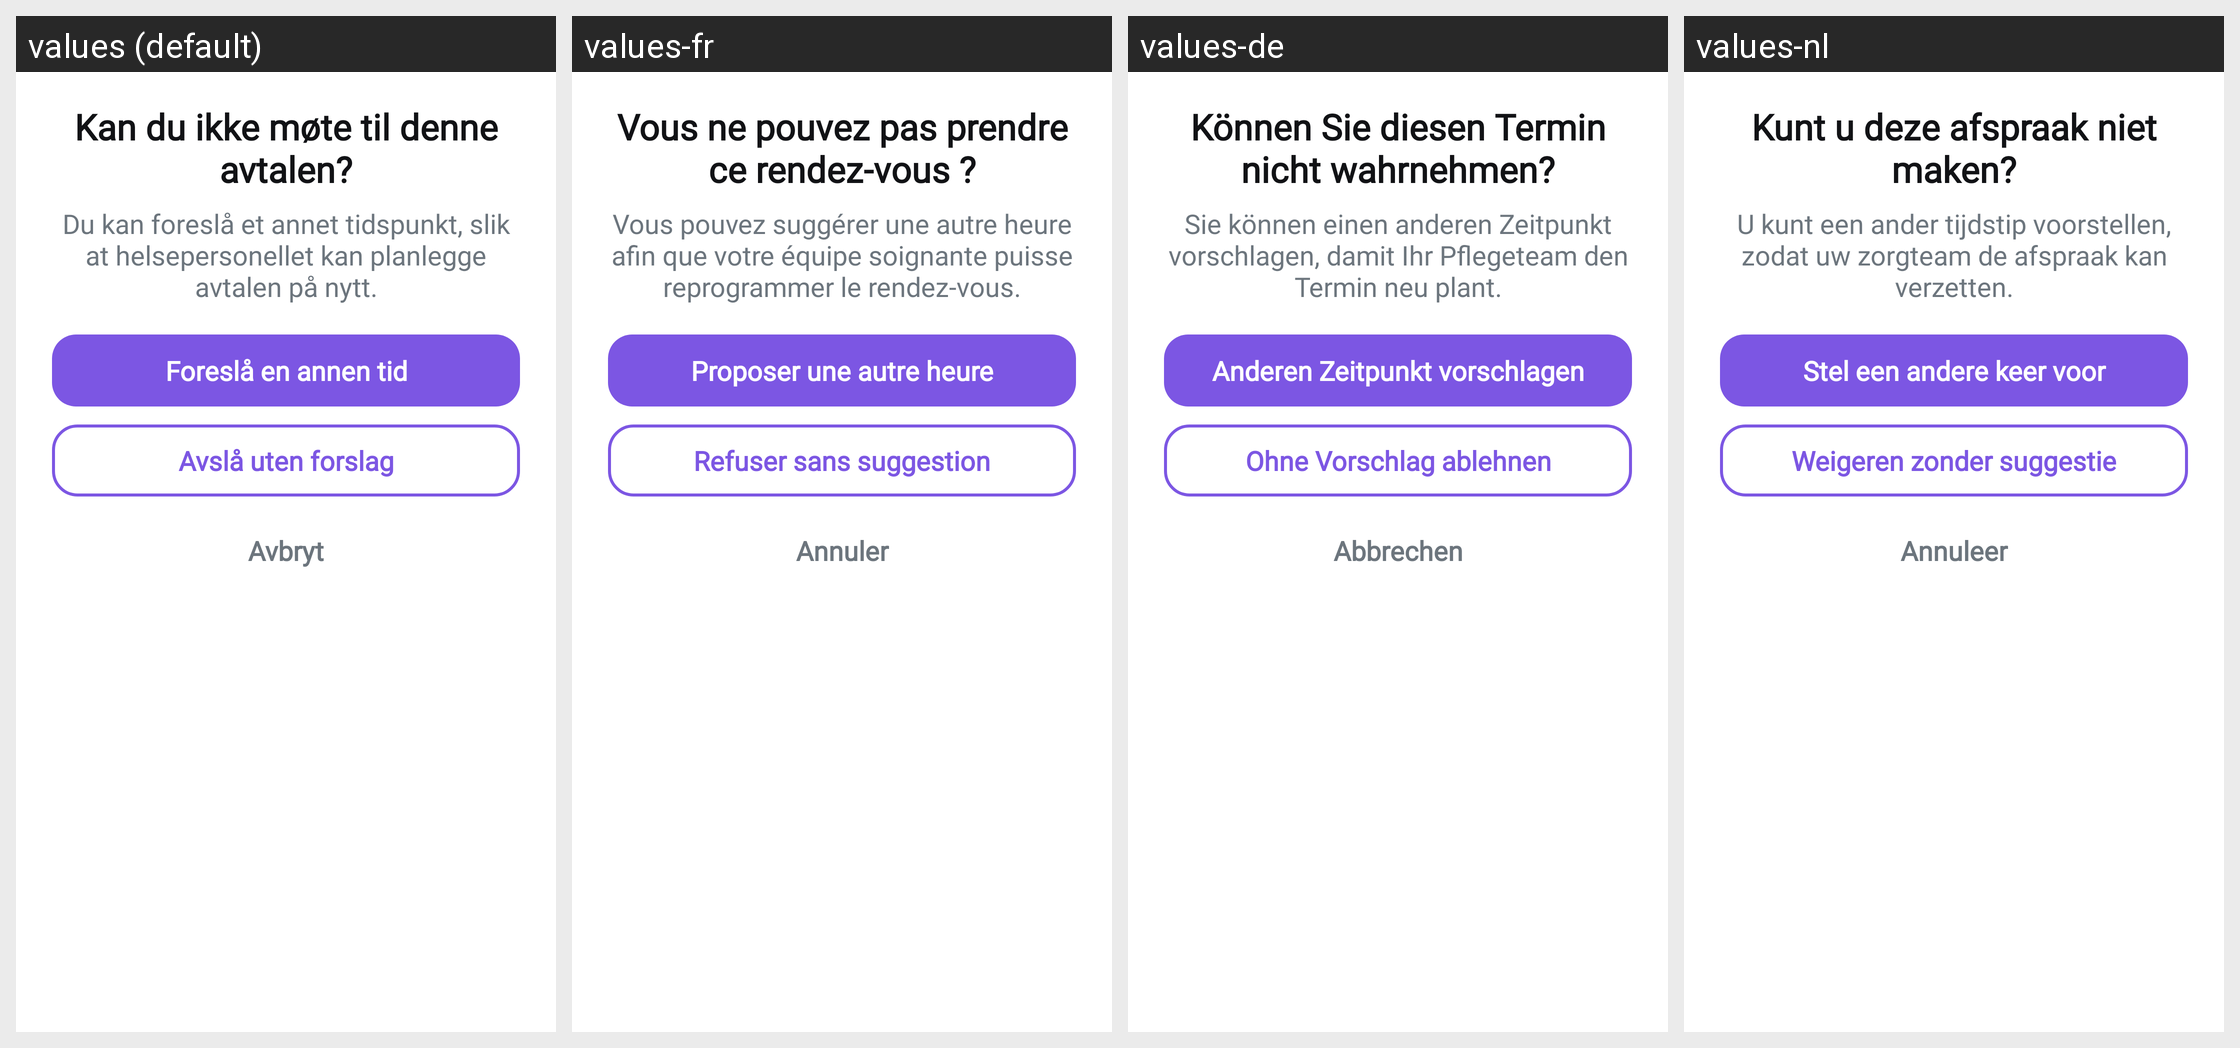

This grid shows one Android layout under several languages. Give, for every string resource on the screen, its name, the default text and each shown locale's text.
Android screen res/layout/dialog_appointment_decline.xml rendered under 4 locales, left to right: values (default), values-fr, values-de, values-nl. Device: Nexus 5 (rendered at 1080×1920; each locale shown at half size, 540×960, under a caption strip naming it); theme Theme.TV_caller_app.
Other locales in the repository, not shown: values-en, values-fi, values-sv.
Strings drawn on this screen, with the default value and each locale's value (text and hints the layout hard-codes, and strings that could not be matched under every locale, appear in the picture but are not listed):

appointment_decline_title
  values: Kan du ikke møte til denne avtalen?
  values-fr: Vous ne pouvez pas prendre ce rendez-vous ?
  values-de: Können Sie diesen Termin nicht wahrnehmen?
  values-nl: Kunt u deze afspraak niet maken?

appointment_decline_explanation
  values: Du kan foreslå et annet tidspunkt, slik at helsepersonellet kan planlegge avtalen på nytt.
  values-fr: Vous pouvez suggérer une autre heure afin que votre équipe soignante puisse reprogrammer le rendez-vous.
  values-de: Sie können einen anderen Zeitpunkt vorschlagen, damit Ihr Pflegeteam den Termin neu plant.
  values-nl: U kunt een ander tijdstip voorstellen, zodat uw zorgteam de afspraak kan verzetten.

appointment_suggest_time
  values: Foreslå en annen tid
  values-fr: Proposer une autre heure
  values-de: Anderen Zeitpunkt vorschlagen
  values-nl: Stel een andere keer voor

appointment_decline_without_proposal
  values: Avslå uten forslag
  values-fr: Refuser sans suggestion
  values-de: Ohne Vorschlag ablehnen
  values-nl: Weigeren zonder suggestie

cancel
  values: Avbryt
  values-fr: Annuler
  values-de: Abbrechen
  values-nl: Annuleer
